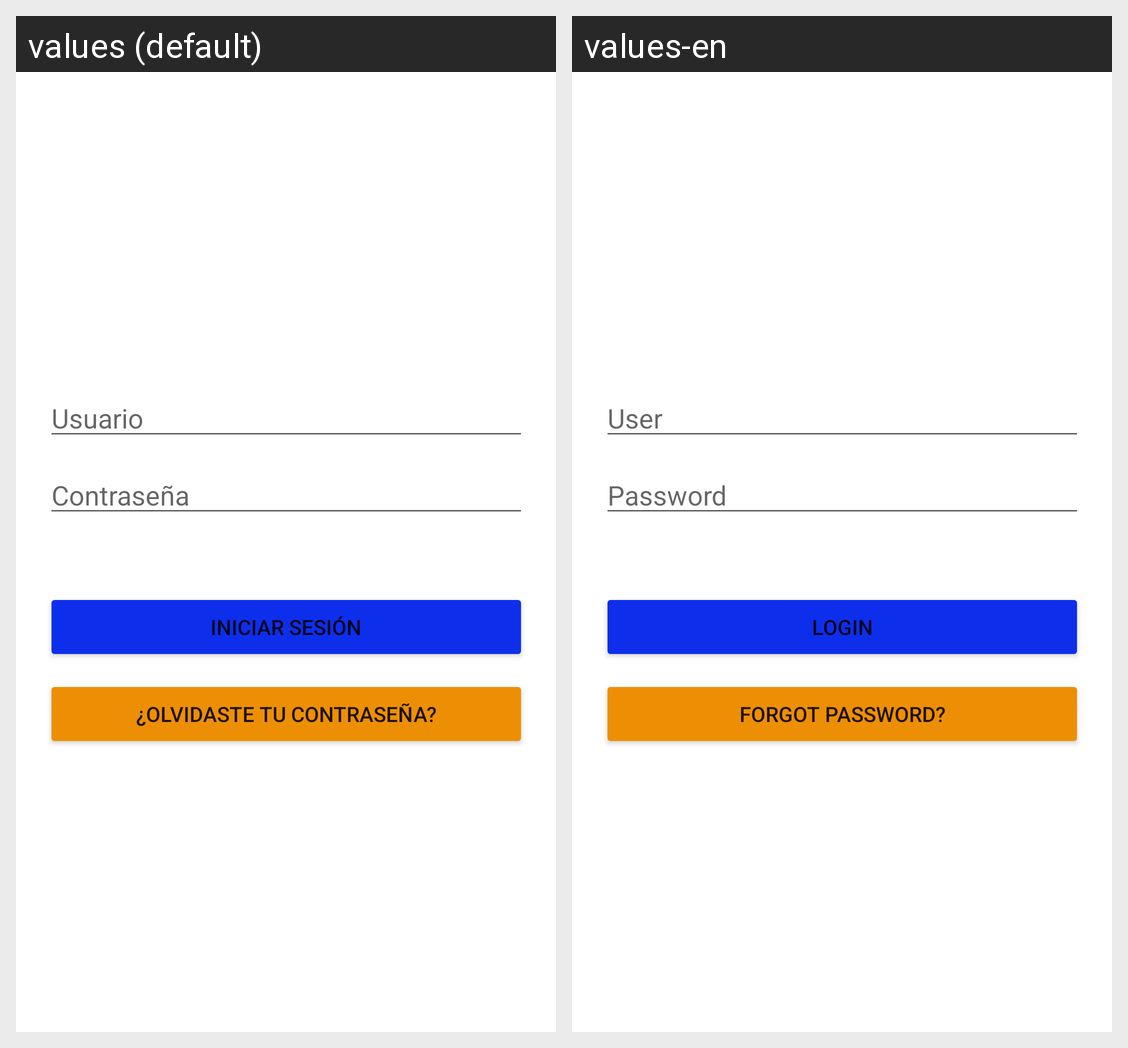

This grid shows one Android layout under two languages. Give, for every string resource on the screen, its name, the default text and each shown locale's text.
Android screen res/layout/layout_linear.xml rendered under 2 locales, left to right: values (default), values-en. Device: Nexus 5 (rendered at 1080×1920; each locale shown at half size, 540×960, under a caption strip naming it); theme Theme.Login4A.
Strings drawn on this screen, with the default value and each locale's value (text and hints the layout hard-codes, and strings that could not be matched under every locale, appear in the picture but are not listed):

str_usu
  values: Usuario
  values-en: User

str_pass
  values: Contraseña
  values-en: Password

str_login
  values: Iniciar Sesión
  values-en: Login

str_forgot
  values: ¿Olvidaste tu Contraseña?
  values-en: Forgot Password?
